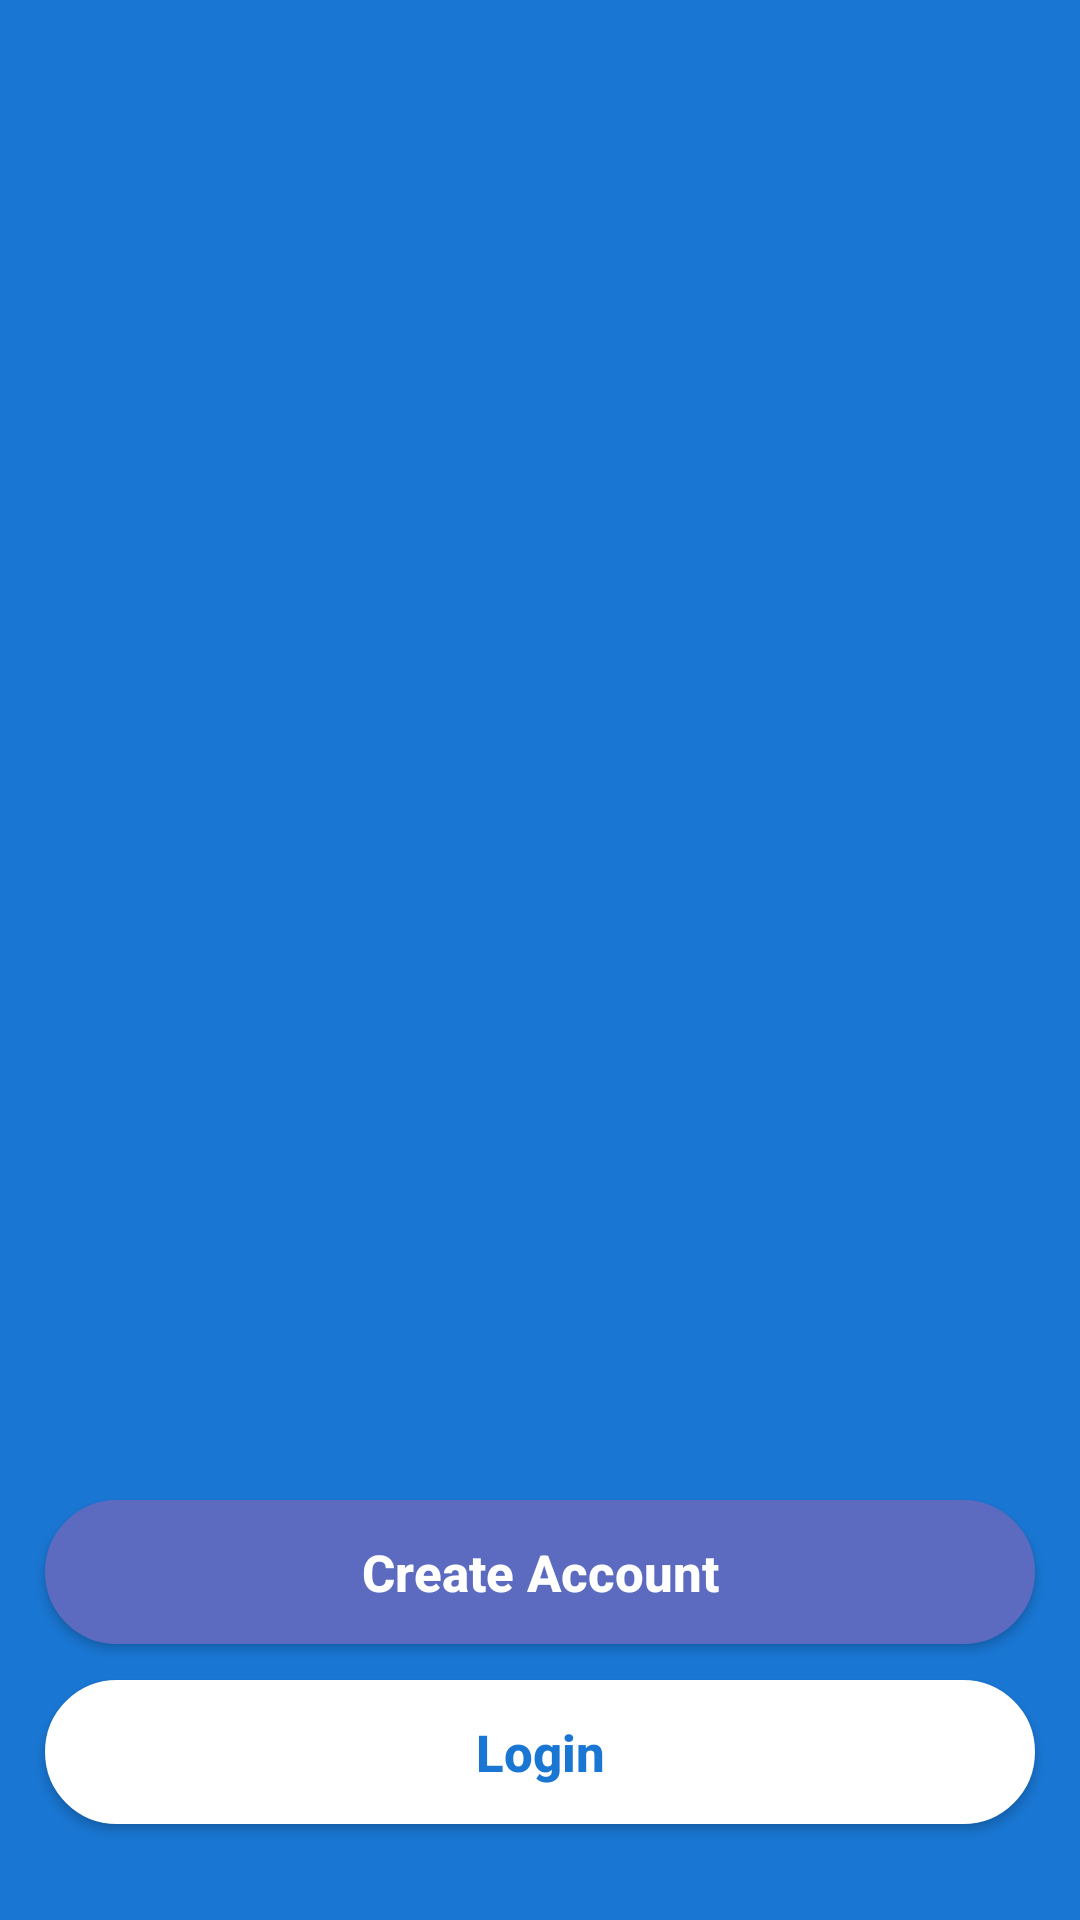

Produce the Android XML layout that renders to this screen, including the resource entries it uses.
<!-- AndroidManifest.xml: activity theme AppTheme_without_actionbar -->
<!-- res/layout/activity_main.xml -->
<?xml version="1.0" encoding="utf-8"?>

<RelativeLayout xmlns:android="http://schemas.android.com/apk/res/android"
    xmlns:tools="http://schemas.android.com/tools"
    android:layout_width="match_parent"
    android:layout_height="match_parent"
    android:layout_gravity="center"
    android:background="@color/colorbg"
    android:orientation="vertical"
    tools:context=".MainActivity">

    <Button
        android:id="@+id/signup"
        android:layout_width="fill_parent"
        android:layout_height="wrap_content"
        android:layout_marginHorizontal="15dp"
        android:layout_marginTop="500dp"
        android:background="@drawable/button_bg_rounded_corners"
        android:hapticFeedbackEnabled="true"
        android:padding="3dp"
        android:text="Create Account"
        android:textAllCaps="false"
        android:textColor="@color/colorWhite"
        android:textSize="17sp"
        android:textStyle="bold" />

    <Button
        android:id="@+id/loginBtn"
        android:layout_width="fill_parent"
        android:layout_height="wrap_content"
        android:layout_marginHorizontal="15dp"
        android:layout_marginTop="560dp"
        android:background="@drawable/button_bg_rounded_corners_login"
        android:hapticFeedbackEnabled="true"
        android:padding="3dp"
        android:text="Login"
        android:textAllCaps="false"
        android:textColor="#1976d2"
        android:textSize="17sp"
        android:textStyle="bold" />

    <LinearLayout
        android:id="@+id/dots_id"
        android:layout_width="wrap_content"
        android:layout_height="wrap_content"
        android:layout_alignBottom="@id/viewpager_id"
        android:layout_centerInParent="true"
        android:orientation="horizontal">
    </LinearLayout>

    <androidx.viewpager.widget.ViewPager
        android:id="@+id/viewpager_id"
        android:layout_width="match_parent"
        android:layout_height="450dp">
    </androidx.viewpager.widget.ViewPager>




</RelativeLayout>
<!-- resources referenced by this layout -->
<resources>
  <color name="colorWhite">#FFFFFF</color>
  <color name="colorbg">#1976D2</color>
  <!-- drawable button_bg_rounded_corners (drawable) -->
  <?xml version="1.0" encoding="utf-8"?>
  
  <selector xmlns:android="http://schemas.android.com/apk/res/android">
      <item>
          <shape android:shape="rectangle">
              <corners android:radius="50dp" />
              <solid android:color="#5c6bc0"/>
              
              <stroke android:width="2dp" android:color="#5c6bc0" />
          </shape>
      </item>
  </selector>
  <!-- drawable button_bg_rounded_corners_login (drawable-v24) -->
  <?xml version="1.0" encoding="utf-8"?>
  
  <selector xmlns:android="http://schemas.android.com/apk/res/android">
      <item>
          <shape android:shape="rectangle">
              <corners android:radius="50dp" />
              <solid android:color="#fff"/>
              
              <stroke android:width="2dp" android:color="#fff" />
          </shape>
      </item>
  </selector>
  <style name="AppTheme_without_actionbar" parent="Theme.AppCompat.Light.NoActionBar">
          
          <item name="colorPrimary">@color/colorPrimary</item>
          <item name="colorPrimaryDark">@color/colorPrimaryDark</item>
          <item name="colorAccent">@color/colorAccent</item>
      </style>
  <color name="colorPrimary">#1976D2</color>
  <color name="colorPrimaryDark">#003399</color>
  <color name="colorAccent">#1976D2</color>
</resources>
